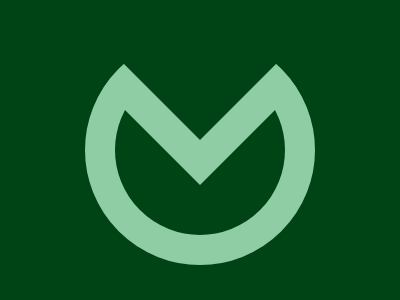

Recreate this image using only HTML and CSS.

<!DOCTYPE html>
<html lang="en">
<head>
    <meta charset="UTF-8">
    <meta name="viewport" content="width=device-width, initial-scale=1.0">
    <title>Document</title>
</head>
<body>
    <div></div>
<div class='a'></div>
<div class='a b'></div>
<style>
  body{
    background: #004416;
  }
  div {
    position: absolute;
    top: 35px;
    left:85px;
    width: 230px;
    height: 230px;
    border: 30px solid #8FCEA5;
    background: transparent;
    border-radius: 100%;
    box-sizing: border-box;
  }
  .a{
     left:65px;
     top:  50px;
     width: 0px;
     height: 0px;
     border: 135px solid;
     border-color: #8FCEA5 transparent transparent transparent;
  }
  .b{
     left:85px;
     top: 25px;
     width: 0px;
     height: 0px;
     border: 115px solid;
     border-color: #004416 transparent transparent transparent;
  }
</style>

</body>
</html>